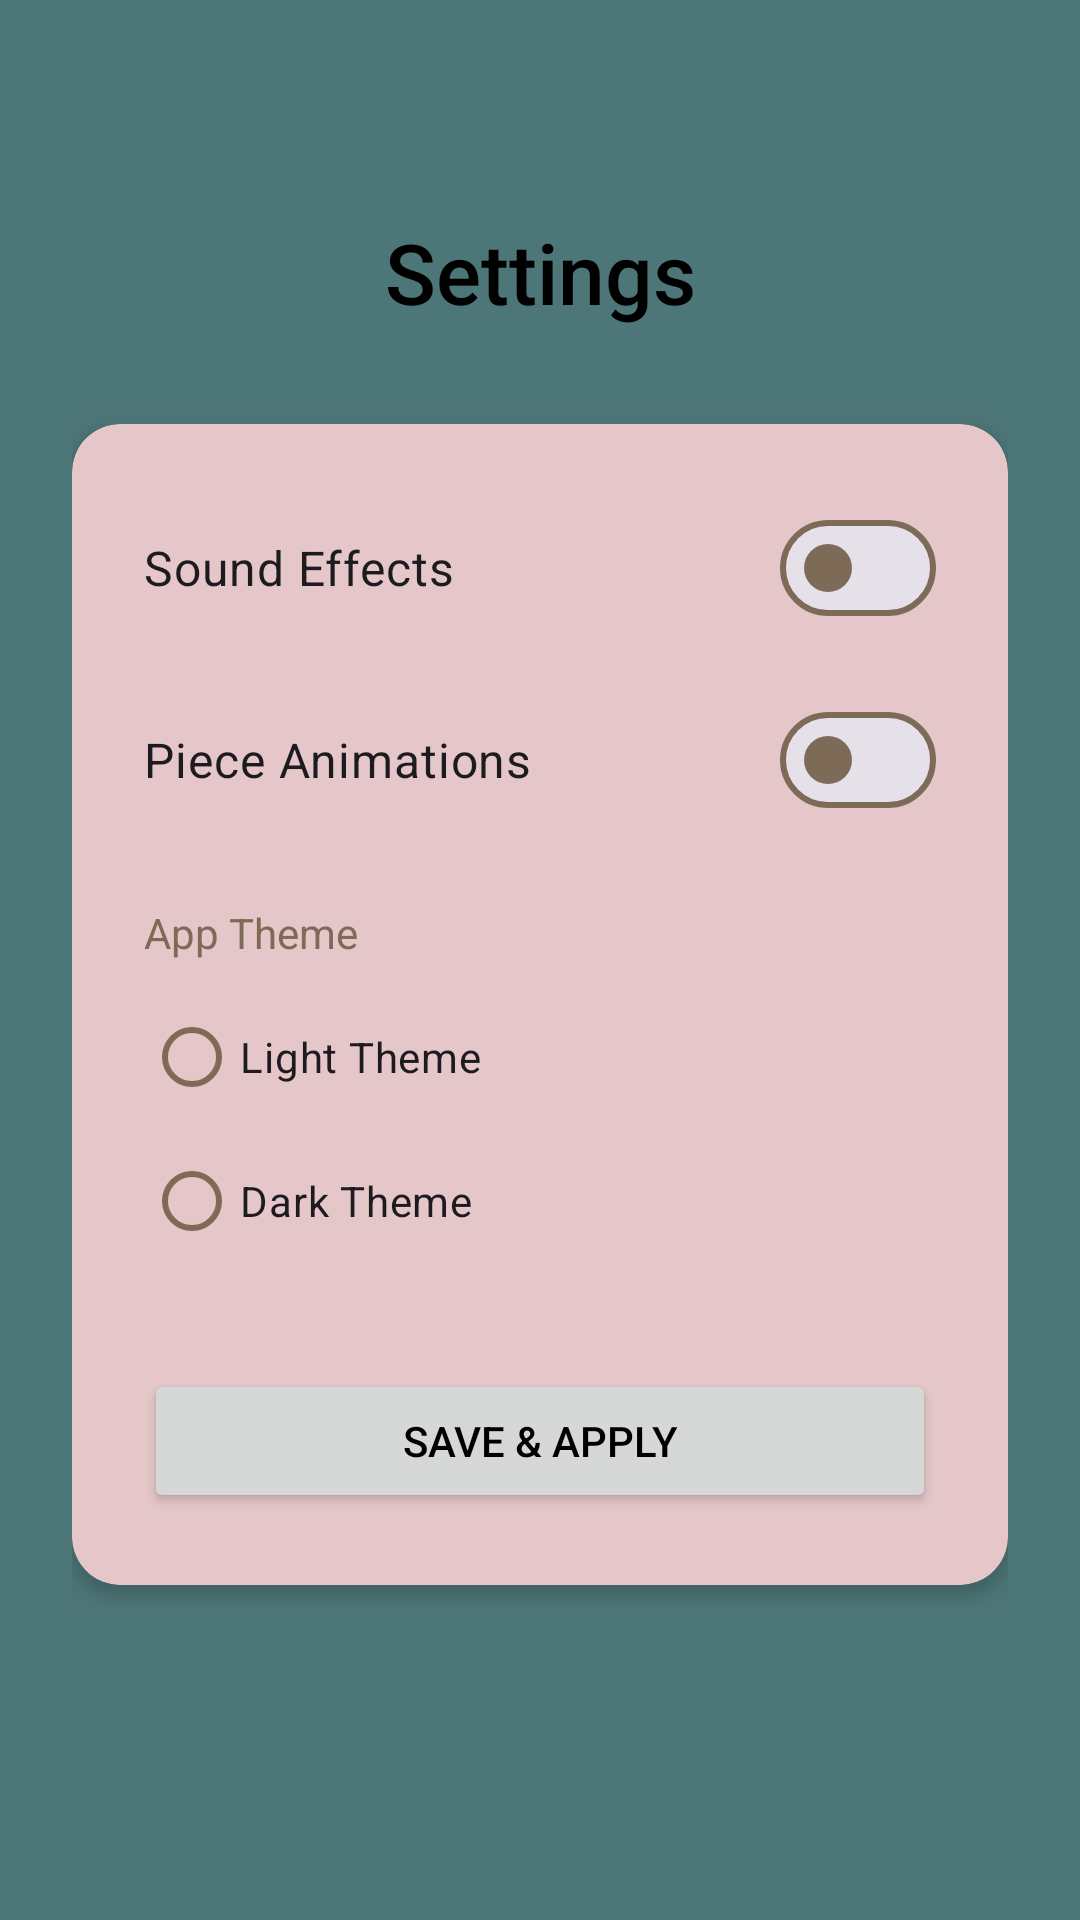

Reconstruct the res/layout file that produces this screen, plus the resources it refers to.
<!-- AndroidManifest.xml: application theme Theme.ChessApp -->
<!-- res/layout/activity_settings.xml -->
<?xml version="1.0" encoding="utf-8"?>
<androidx.constraintlayout.widget.ConstraintLayout xmlns:android="http://schemas.android.com/apk/res/android"
    xmlns:app="http://schemas.android.com/apk/res-auto"
    android:layout_width="match_parent"
    android:layout_height="match_parent"
    android:fitsSystemWindows="true"
    android:paddingTop="@dimen/app_top_gap"
    android:background="@drawable/bg_main_menu"
    android:paddingStart="24dp"
    android:paddingEnd="24dp"
    android:paddingBottom="24dp">

    <ImageButton
        android:id="@+id/btn_back_settings"
        android:layout_width="48dp"
        android:layout_height="48dp"
        android:background="?attr/selectableItemBackgroundBorderless"
        android:contentDescription="Back"
        android:src="@drawable/ic_back"
        app:layout_constraintStart_toStartOf="parent"
        app:layout_constraintTop_toTopOf="parent" />

    <TextView
        android:id="@+id/tv_title"
        android:layout_width="wrap_content"
        android:layout_height="wrap_content"
        android:layout_marginTop="48dp"
        android:fontFamily="sans-serif-medium"
        android:text="Settings"
        android:textColor="?attr/colorOnSurface"
        android:textSize="28sp"
        app:layout_constraintEnd_toEndOf="parent"
        app:layout_constraintStart_toStartOf="parent"
        app:layout_constraintTop_toTopOf="parent" />

    <com.google.android.material.card.MaterialCardView
        android:layout_width="0dp"
        android:layout_height="wrap_content"
        android:layout_marginTop="32dp"
        app:layout_constraintEnd_toEndOf="parent"
        app:layout_constraintStart_toStartOf="parent"
        app:layout_constraintTop_toBottomOf="@id/tv_title">

        <LinearLayout
            android:layout_width="match_parent"
            android:layout_height="wrap_content"
            android:orientation="vertical"
            android:padding="24dp">

            <com.google.android.material.materialswitch.MaterialSwitch
                android:id="@+id/switch_sound"
                android:layout_width="match_parent"
                android:layout_height="wrap_content"
                android:layout_marginBottom="16dp"
                android:text="Sound Effects"
                android:textSize="16sp" />

            <com.google.android.material.materialswitch.MaterialSwitch
                android:id="@+id/switch_animations"
                android:layout_width="match_parent"
                android:layout_height="wrap_content"
                android:layout_marginBottom="24dp"
                android:text="Piece Animations"
                android:textSize="16sp" />

            <TextView
                android:layout_width="wrap_content"
                android:layout_height="wrap_content"
                android:layout_marginBottom="8dp"
                android:text="App Theme"
                android:textColor="?attr/colorOnSurfaceVariant"
                android:textSize="14sp" />

            <RadioGroup
                android:id="@+id/rg_theme"
                android:layout_width="match_parent"
                android:layout_height="wrap_content"
                android:layout_marginBottom="32dp">

                <com.google.android.material.radiobutton.MaterialRadioButton
                    android:id="@+id/rb_light"
                    android:layout_width="match_parent"
                    android:layout_height="wrap_content"
                    android:text="Light Theme" />

                <com.google.android.material.radiobutton.MaterialRadioButton
                    android:id="@+id/rb_dark"
                    android:layout_width="match_parent"
                    android:layout_height="wrap_content"
                    android:text="Dark Theme" />
            </RadioGroup>

            <Button
                android:id="@+id/btn_save_settings"
                android:layout_width="match_parent"
                android:layout_height="wrap_content"
                android:text="Save &amp; Apply" />

        </LinearLayout>
    </com.google.android.material.card.MaterialCardView>

</androidx.constraintlayout.widget.ConstraintLayout>
<!-- resources referenced by this layout -->
<resources>
  <dimen name="app_top_gap">24dp</dimen>
  <style name="Theme.ChessApp" parent="Theme.Material3.DayNight.NoActionBar">
          
          <item name="colorPrimary">@color/brand_primary</item>
          <item name="colorOnPrimary">@color/brand_on_primary</item>
          <item name="colorPrimaryContainer">@color/brand_primary_container</item>
          <item name="colorOnPrimaryContainer">@color/brand_on_primary_container</item>
  
          <item name="colorSecondary">#4D7678</item>
          <item name="colorOnSecondary">#FFFFFF</item>
  
          <item name="android:windowBackground">@color/brand_background</item>
          <item name="colorSurface">@color/brand_surface</item>
          <item name="colorOnSurface">@color/colorTextPrimaryOnSurface</item>
          <item name="colorSurfaceVariant">@color/brand_surface_variant</item>
          <item name="colorOnSurfaceVariant">@color/colorTextSecondaryOnSurface</item>
  
          <item name="colorOutline">@color/brand_outline</item>
          <item name="android:statusBarColor">@color/brand_background</item>
          <item name="android:navigationBarColor">@color/brand_background</item>
  
          
          <item name="android:textColorPrimary">@color/colorTextPrimaryOnSurface</item>
          <item name="android:textColorSecondary">@color/colorTextSecondaryOnSurface</item>
  
          
          <item name="materialButtonStyle">@style/Widget.ChessApp.Button.Main</item>
          <item name="materialCardViewStyle">@style/Widget.ChessApp.Card.Glass</item>
          <item name="textInputStyle">@style/Widget.ChessApp.Input.Outlined</item>
      </style>
  <color name="brand_primary">#EB8F9F</color>
  <color name="brand_on_primary">#000000</color>
  <color name="brand_primary_container">#EFA4B2</color>
  <color name="brand_on_primary_container">#000000</color>
  <color name="brand_background">#4D7678</color>
  <color name="brand_surface">#E5CDCE</color>
  <color name="colorTextPrimaryOnSurface">#000000</color>
  <color name="brand_surface_variant">#D3BEAA</color>
  <color name="colorTextSecondaryOnSurface">#7D6B58</color>
  <color name="brand_outline">#7D6B58</color>
  <style name="Widget.ChessApp.Button.Main" parent="Widget.Material3.Button">
          <item name="shapeAppearance">@style/ShapeAppearance.ChessApp.Button</item>
          <item name="android:minHeight">@dimen/brand_button_height</item>
          <item name="android:paddingHorizontal">@dimen/brand_spacing_l</item>
          <item name="android:letterSpacing">0.1</item>
          <item name="android:fontFamily">sans-serif-black</item>
          <item name="android:textSize">@dimen/brand_text_label</item>
          <item name="android:textColor">@color/brand_on_primary</item>
      </style>
  <style name="Widget.ChessApp.Card.Glass" parent="Widget.Material3.CardView.Elevated">
          <item name="cardCornerRadius">@dimen/brand_corner_l</item>
          <item name="cardElevation">@dimen/brand_card_elevation</item>
          <item name="cardBackgroundColor">@color/brand_surface</item>
      </style>
  <style name="Widget.ChessApp.Input.Outlined" parent="Widget.Material3.TextInputLayout.OutlinedBox">
          <item name="shapeAppearance">@style/ShapeAppearance.ChessApp.Input</item>
          <item name="boxStrokeColor">@color/brand_primary</item>
          <item name="android:textColorHint">?attr/colorOnSurfaceVariant</item>
      </style>
  <style name="ShapeAppearance.ChessApp.Button" parent="ShapeAppearance.Material3.MediumComponent">
          <item name="cornerSize">0dp</item>
      </style>
  <dimen name="brand_button_height">48dp</dimen>
  <dimen name="brand_spacing_l">18dp</dimen>
  <dimen name="brand_text_label">12sp</dimen>
  <dimen name="brand_corner_l">16dp</dimen>
  <dimen name="brand_card_elevation">4dp</dimen>
  <style name="ShapeAppearance.ChessApp.Input" parent="ShapeAppearance.Material3.SmallComponent">
          <item name="cornerSize">@dimen/brand_corner_s</item>
      </style>
  <dimen name="brand_corner_s">4dp</dimen>
</resources>
